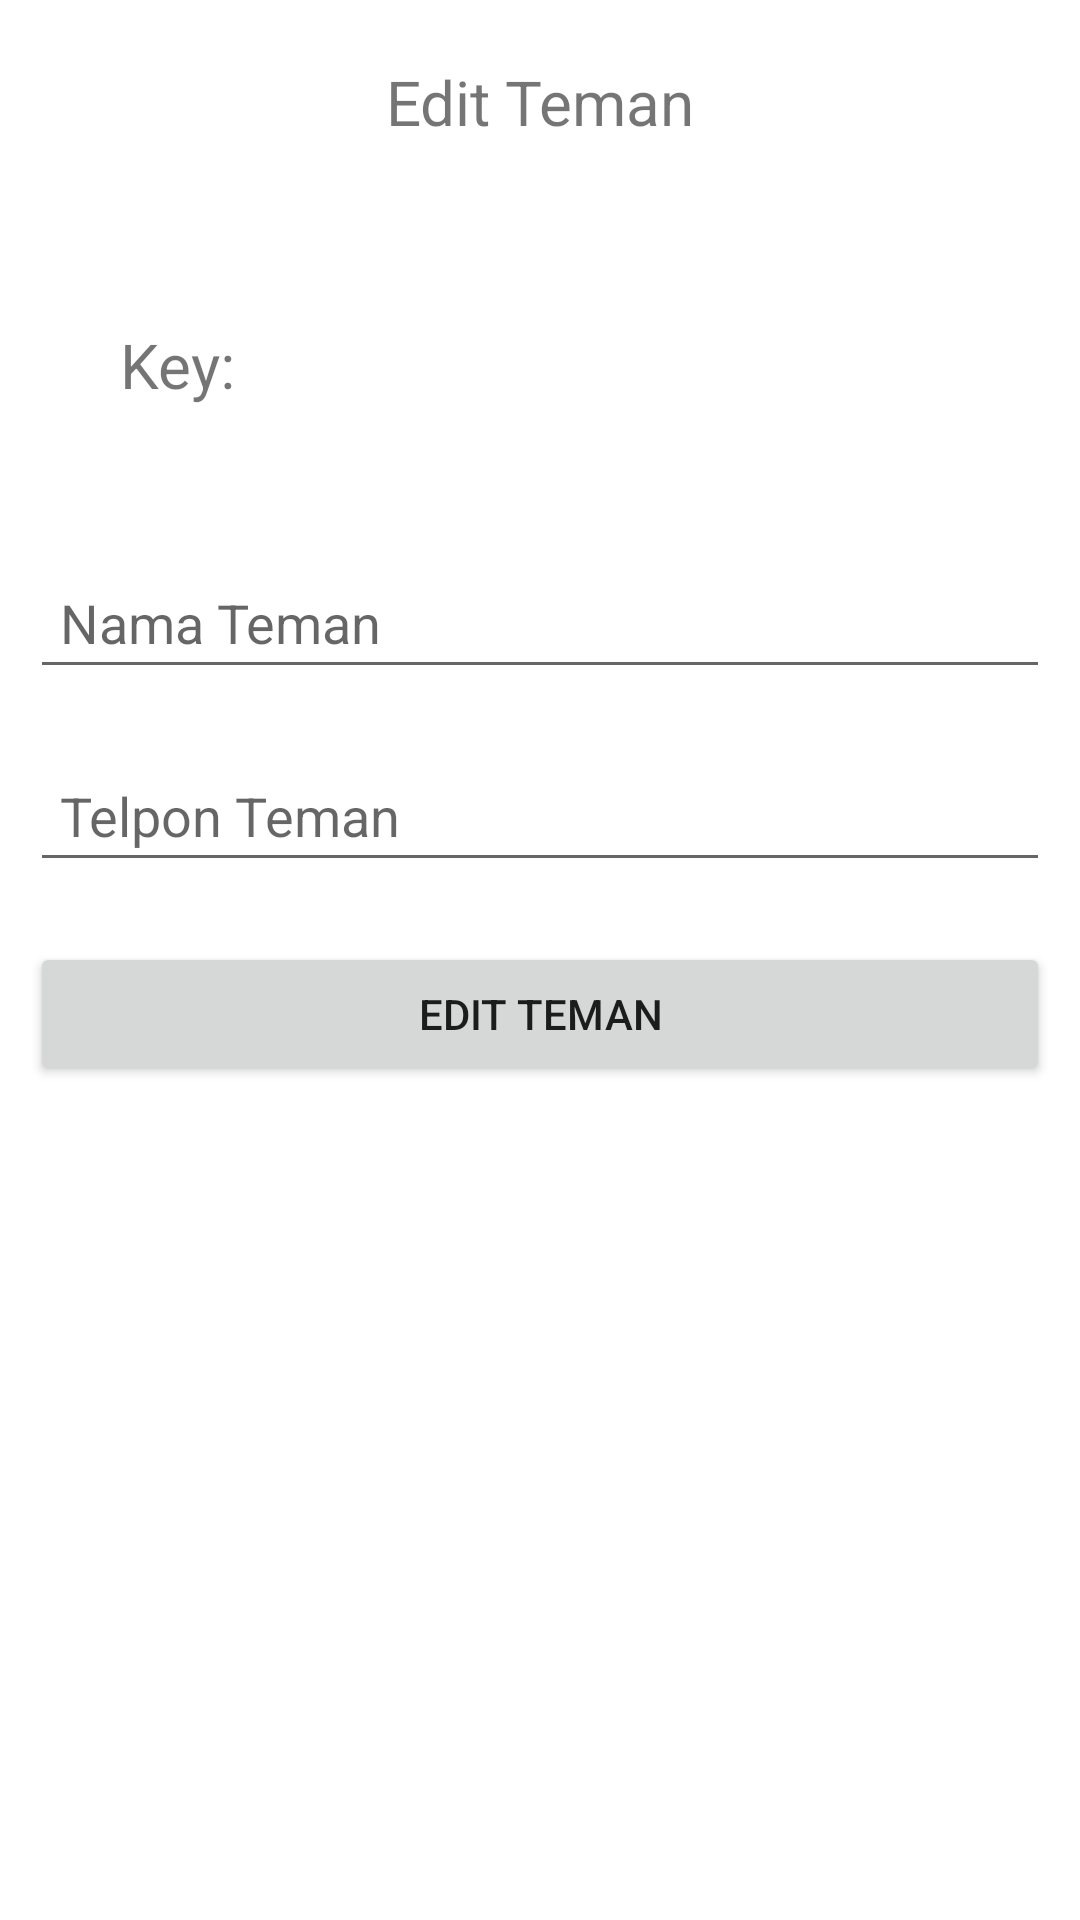

Reconstruct the res/layout file that produces this screen, plus the resources it refers to.
<!-- AndroidManifest.xml: application theme Theme.FBkelasb -->
<!-- res/layout/activity_teman_edit.xml -->
<?xml version="1.0" encoding="utf-8"?>
<LinearLayout xmlns:android="http://schemas.android.com/apk/res/android"
    xmlns:app="http://schemas.android.com/apk/res-auto"
    xmlns:tools="http://schemas.android.com/tools"
    android:layout_width="match_parent"
    android:layout_height="match_parent"
    android:orientation="vertical"
    tools:context=".TemanEdit">

    <TextView
        android:layout_width="match_parent"
        android:layout_height="wrap_content"
        android:layout_margin="10dp"
        android:gravity="center"
        android:padding="10dp"
        android:text="Edit Teman"
        android:textSize="10pt"/>

    <LinearLayout
        android:layout_width="match_parent"
        android:layout_height="wrap_content"
        android:layout_margin="10dp"
        android:gravity="center"
        android:orientation="horizontal"
        android:padding="10dp">

        <TextView
        android:layout_width="0dp"
        android:layout_height="wrap_content"
        android:layout_margin="10dp"
        android:layout_weight="0.3"
        android:padding="10dp"
        android:text="Key: "
        android:textSize="10pt"/>

        <TextView
        android:id="@+id/tv_key"
        android:layout_width="0dp"
        android:layout_height="wrap_content"
            android:layout_margin="10dp"
        android:layout_weight="0.7"
            android:padding="10dp"
        android:textSize="10pt" />
    </LinearLayout>

    <EditText
        android:id="@+id/edNama"
        android:layout_width="match_parent"
        android:layout_height="wrap_content"
        android:layout_margin="10dp"
        android:hint="Nama Teman"
        android:padding="10dp" />

    <EditText
        android:id="@+id/edTelpon"
        android:layout_width="match_parent"
        android:layout_height="wrap_content"
        android:layout_margin="10dp"
        android:hint="Telpon Teman"
        android:padding="10dp" />

    <Button
        android:id="@+id/btEdit"
        android:layout_width="match_parent"
        android:layout_height="wrap_content"
        android:layout_margin="10dp"
        android:padding="10dp"
        android:text="Edit Teman" />


</LinearLayout>
<!-- resources referenced by this layout -->
<resources>
  <style name="Theme.FBkelasb" parent="Theme.MaterialComponents.DayNight.DarkActionBar">
          
          <item name="colorPrimary">@color/purple_500</item>
          <item name="colorPrimaryVariant">@color/purple_700</item>
          <item name="colorOnPrimary">@color/white</item>
          
          <item name="colorSecondary">@color/teal_200</item>
          <item name="colorSecondaryVariant">@color/teal_700</item>
          <item name="colorOnSecondary">@color/black</item>
          
          <item name="android:statusBarColor" tools:targetApi="l">?attr/colorPrimaryVariant</item>
          
      </style>
  <!-- not gathered from this repository: default colours our renderer supplied (Android Studio template values) -->
  <color name="purple_500">#FF6200EE</color>
  <color name="purple_700">#FF3700B3</color>
  <color name="teal_200">#FF03DAC5</color>
  <color name="teal_700">#FF018786</color>
  <color name="black">#FF000000</color>
  <color name="white">#FFFFFFFF</color>
</resources>
